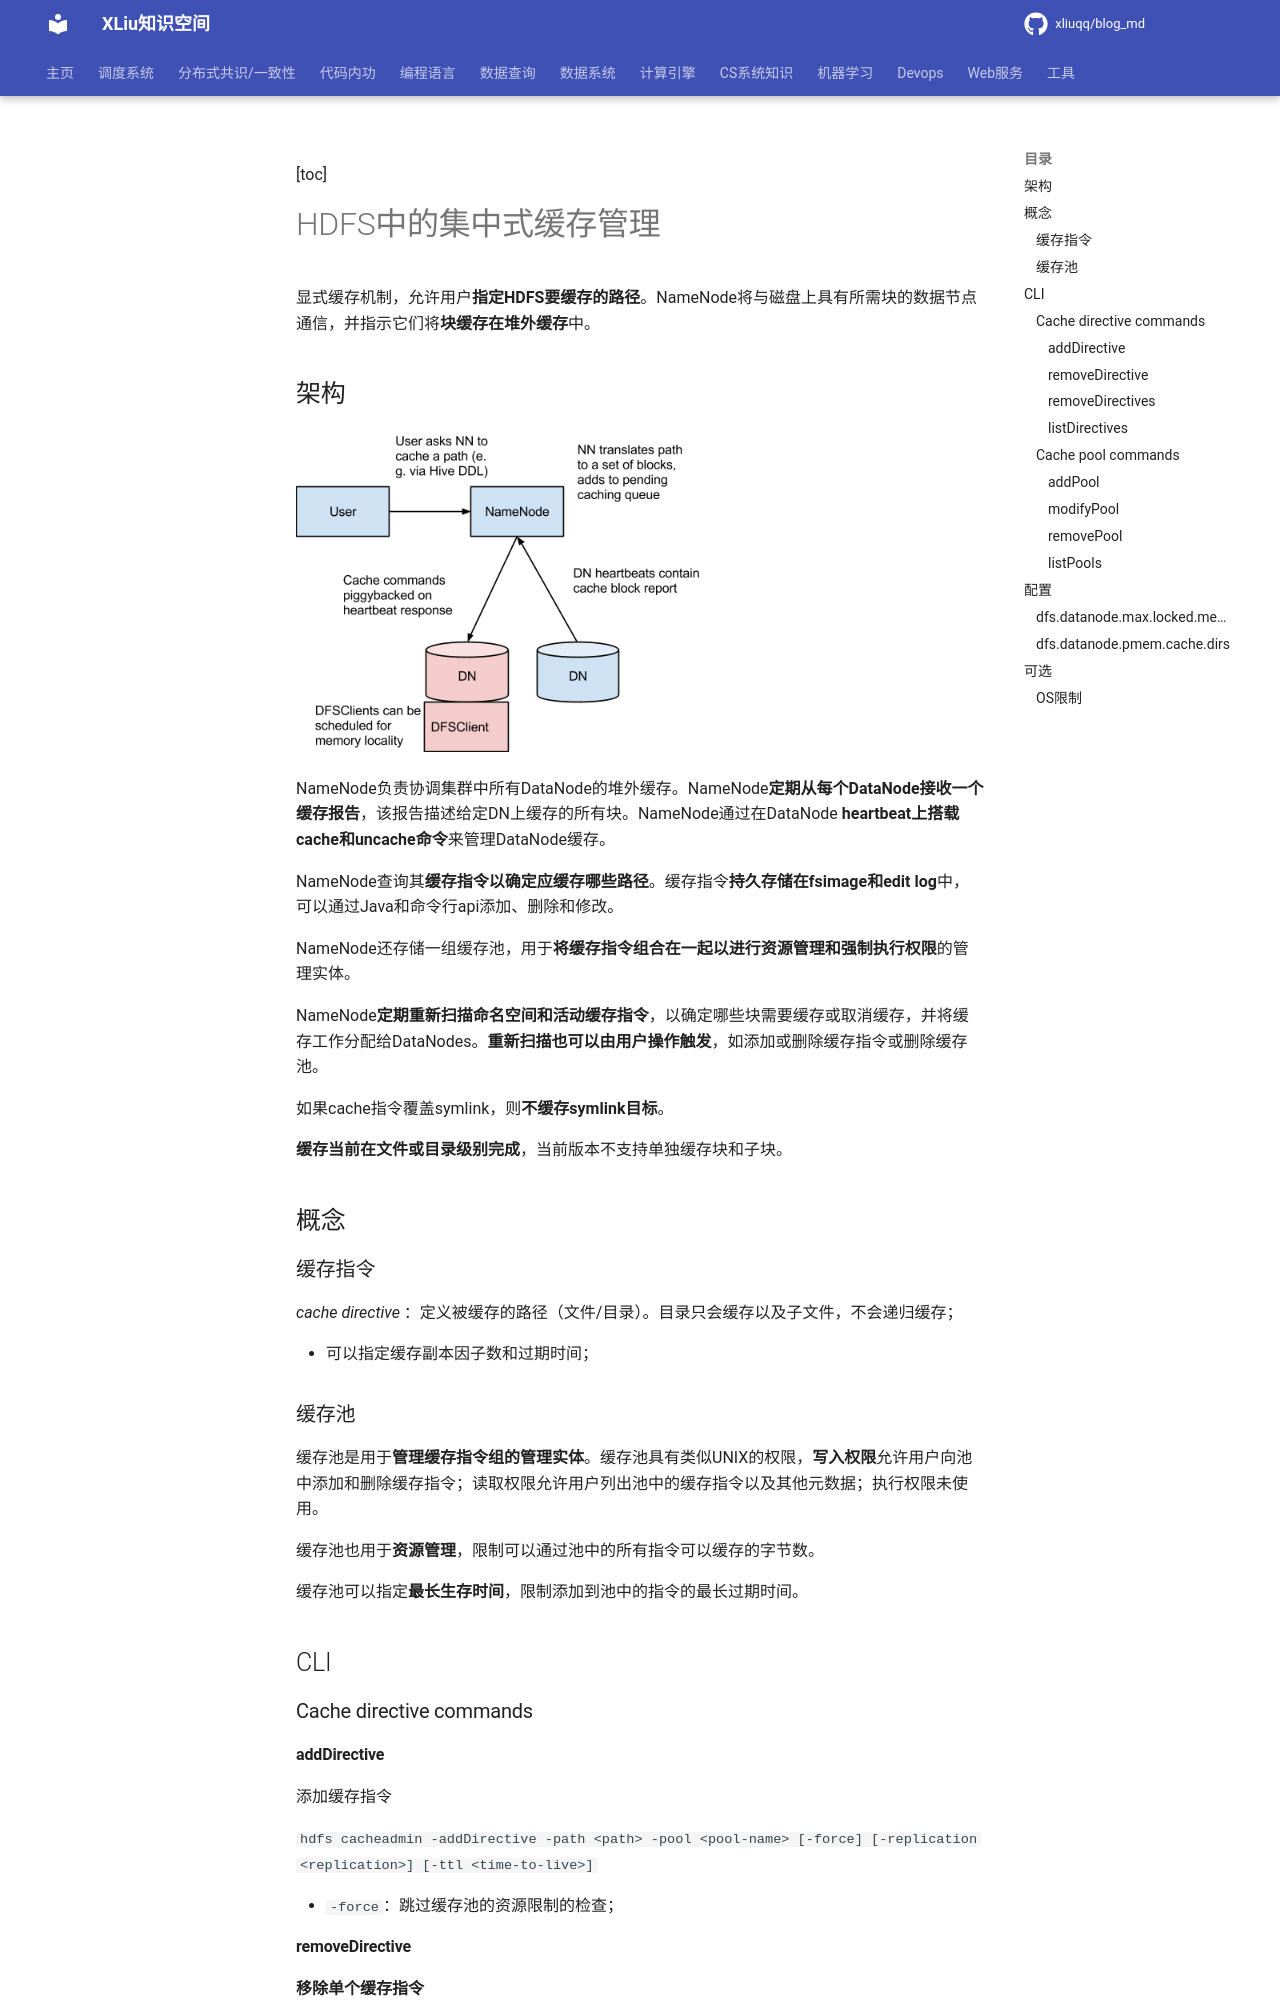

repository: xliuqq/blog_md · page: data_system/file_system/hdfs/centralized_cache.html · generator: mkdocs

[toc]

# HDFS中的集中式缓存管理

显式缓存机制，允许用户**指定HDFS要缓存的路径**。NameNode将与磁盘上具有所需块的数据节点通信，并指示它们将**块缓存在堆外缓存**中。

## 架构

<img src="pics/caching.png" alt="Caching Architecture" style="zoom:80%;" />

NameNode负责协调集群中所有DataNode的堆外缓存。NameNode**定期从每个DataNode接收一个缓存报告**，该报告描述给定DN上缓存的所有块。NameNode通过在DataNode **heartbeat上搭载cache和uncache命令**来管理DataNode缓存。

NameNode查询其**缓存指令以确定应缓存哪些路径**。缓存指令**持久存储在fsimage和edit log**中，可以通过Java和命令行api添加、删除和修改。

NameNode还存储一组缓存池，用于**将缓存指令组合在一起以进行资源管理和强制执行权限**的管理实体。

NameNode**定期重新扫描命名空间和活动缓存指令**，以确定哪些块需要缓存或取消缓存，并将缓存工作分配给DataNodes。**重新扫描也可以由用户操作触发**，如添加或删除缓存指令或删除缓存池。

如果cache指令覆盖symlink，则**不缓存symlink目标**。

**缓存当前在文件或目录级别完成**，当前版本不支持单独缓存块和子块。

## 概念

### 缓存指令

*cache directive* ：定义被缓存的路径（文件/目录）。目录只会缓存以及子文件，不会递归缓存；

- 可以指定缓存副本因子数和过期时间；

### 缓存池

缓存池是用于**管理缓存指令组的管理实体**。缓存池具有类似UNIX的权限，**写入权限**允许用户向池中添加和删除缓存指令；读取权限允许用户列出池中的缓存指令以及其他元数据；执行权限未使用。

缓存池也用于**资源管理**，限制可以通过池中的所有指令可以缓存的字节数。

缓存池可以指定**最长生存时间**，限制添加到池中的指令的最长过期时间。

## CLI

### Cache directive commands

#### addDirective

添加缓存指令

` hdfs cacheadmin -addDirective -path <path> -pool <pool-name> [-force] [-replication <replication>] [-ttl <time-to-live>]`

- `-force`：跳过缓存池的资源限制的检查；

#### removeDirective

**移除单个缓存指令**

Usage: `hdfs cacheadmin -removeDirective  <id>`

#### removeDirectives

**移除特定路径关联的每个缓存指令**

Usage: `hdfs cacheadmin -removeDirectives <path>`

#### listDirectives

Usage: `hdfs cacheadmin -listDirectives [-stats] [-path <path>] [-pool <pool>]`

### Cache pool commands
